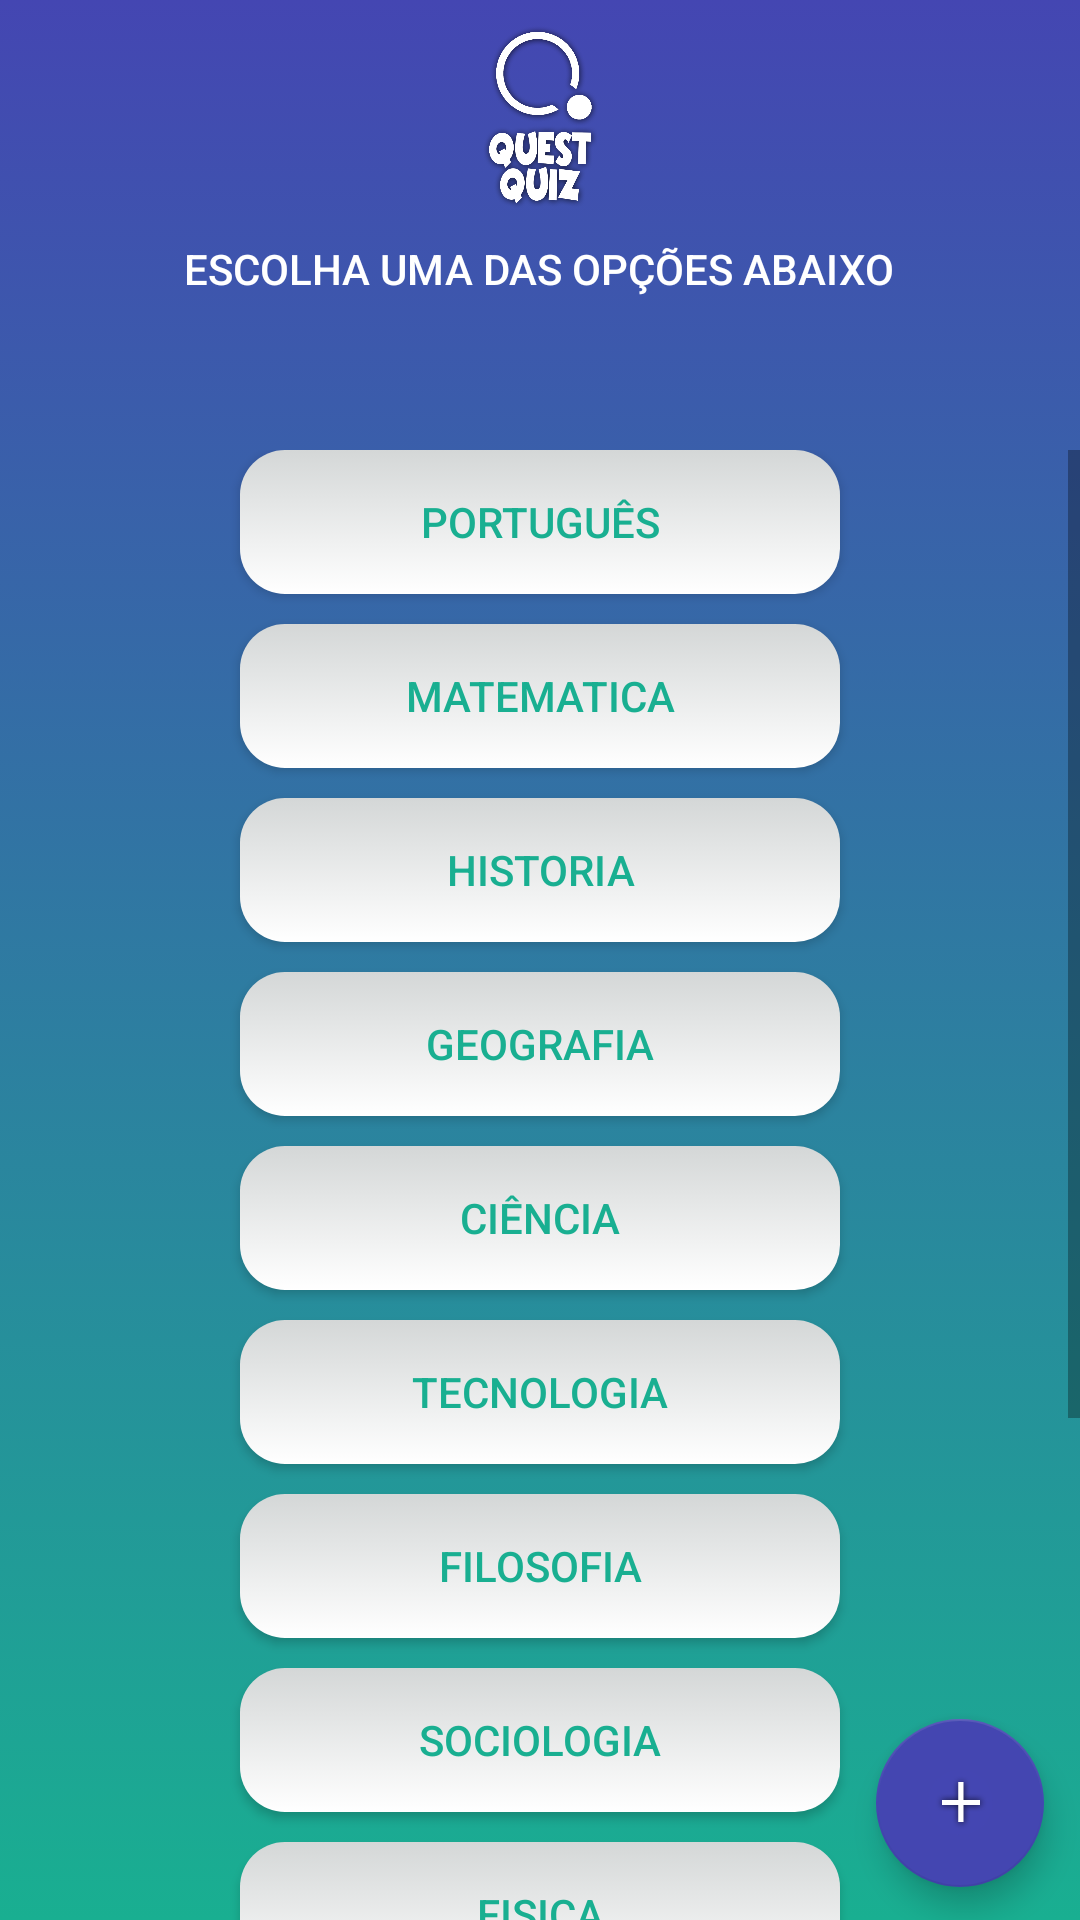

Android layout source for this screen:
<!-- AndroidManifest.xml: application theme AppTheme -->
<!-- res/layout/fragment_home.xml -->
<?xml version="1.0" encoding="utf-8"?>
<RelativeLayout xmlns:android="http://schemas.android.com/apk/res/android"
    xmlns:app="http://schemas.android.com/apk/res-auto"
    android:layout_width="match_parent"
    android:layout_height="match_parent"
    android:background="@drawable/gradient">

    <ScrollView
          android:layout_width="match_parent"
          android:layout_height="match_parent"
          android:layout_marginTop="150dp"
          android:layout_centerHorizontal="true">

              <LinearLayout
                  android:gravity="center_horizontal"
                  android:layout_width="match_parent"
                  android:layout_height="wrap_content"
                  android:orientation="vertical">

                  <Button
                      android:id="@+id/btn_por"
                      android:layout_width="200dp"
                      android:layout_height="wrap_content"
                      android:layout_marginEnd="8dp"
                      android:layout_marginStart="8dp"
                      android:layout_marginTop="0dp"
                      android:background="@drawable/borda_btn2"
                      android:elevation="5dp"
                      android:shadowRadius="@integer/google_play_services_version"
                      android:text="Português"
                      android:textAppearance="@android:style/TextAppearance.DeviceDefault.Widget.Button"
                      android:textColor="@color/navbar" />

                  <Button
                      android:id="@+id/btn_mat"
                      android:layout_width="200dp"
                      android:layout_height="wrap_content"
                      android:layout_marginEnd="8dp"
                      android:layout_marginStart="8dp"
                      android:layout_marginTop="10dp"
                      android:background="@drawable/borda_btn2"
                      android:elevation="5dp"
                      android:shadowRadius="@integer/google_play_services_version"
                      android:text="Matematica"
                      android:textAppearance="@android:style/TextAppearance.DeviceDefault.Widget.Button"
                      android:textColor="@color/navbar" />

                  <Button
                      android:id="@+id/btn_his"
                      android:layout_width="200dp"
                      android:layout_height="wrap_content"
                      android:layout_marginEnd="8dp"
                      android:layout_marginStart="8dp"
                      android:layout_marginTop="10dp"
                      android:background="@drawable/borda_btn2"
                      android:elevation="5dp"
                      android:shadowRadius="@integer/google_play_services_version"
                      android:text="Historia"
                      android:textAppearance="@android:style/TextAppearance.DeviceDefault.Widget.Button"
                      android:textColor="@color/navbar" />

                  <Button
                      android:id="@+id/btn_geo"
                      android:layout_width="200dp"
                      android:layout_height="wrap_content"
                      android:layout_marginEnd="8dp"
                      android:layout_marginStart="8dp"
                      android:layout_marginTop="10dp"
                      android:background="@drawable/borda_btn2"
                      android:elevation="5dp"
                      android:shadowRadius="@integer/google_play_services_version"
                      android:text="Geografia"
                      android:textAppearance="@android:style/TextAppearance.DeviceDefault.Widget.Button"
                      android:textColor="@color/navbar" />

                  <Button
                      android:id="@+id/btn_cie"
                      android:layout_width="200dp"
                      android:layout_height="wrap_content"
                      android:layout_marginEnd="8dp"
                      android:layout_marginStart="8dp"
                      android:layout_marginTop="10dp"
                      android:background="@drawable/borda_btn2"
                      android:elevation="5dp"
                      android:shadowRadius="@integer/google_play_services_version"
                      android:text="Ciência"
                      android:textAppearance="@android:style/TextAppearance.DeviceDefault.Widget.Button"
                      android:textColor="@color/navbar" />

                  <Button
                      android:id="@+id/btn_tec"
                      android:layout_width="200dp"
                      android:layout_height="wrap_content"
                      android:layout_marginEnd="8dp"
                      android:layout_marginStart="8dp"
                      android:layout_marginTop="10dp"
                      android:background="@drawable/borda_btn2"
                      android:elevation="5dp"
                      android:shadowRadius="@integer/google_play_services_version"
                      android:text="Tecnologia"
                      android:textAppearance="@android:style/TextAppearance.DeviceDefault.Widget.Button"
                      android:textColor="@color/navbar" />

                  <Button
                      android:id="@+id/btn_fil"
                      android:layout_width="200dp"
                      android:layout_height="wrap_content"
                      android:layout_marginEnd="8dp"
                      android:layout_marginStart="8dp"
                      android:layout_marginTop="10dp"
                      android:background="@drawable/borda_btn2"
                      android:elevation="5dp"
                      android:shadowRadius="@integer/google_play_services_version"
                      android:text="Filosofia"
                      android:textAppearance="@android:style/TextAppearance.DeviceDefault.Widget.Button"
                      android:textColor="@color/navbar" />

                  <Button
                      android:id="@+id/btn_soc"
                      android:layout_width="200dp"
                      android:layout_height="wrap_content"
                      android:layout_marginEnd="8dp"
                      android:layout_marginStart="8dp"
                      android:layout_marginTop="10dp"
                      android:background="@drawable/borda_btn2"
                      android:elevation="5dp"
                      android:shadowRadius="@integer/google_play_services_version"
                      android:text="Sociologia"
                      android:textAppearance="@android:style/TextAppearance.DeviceDefault.Widget.Button"
                      android:textColor="@color/navbar" />

                  <Button
                      android:id="@+id/btn_fis"
                      android:layout_width="200dp"
                      android:layout_height="wrap_content"
                      android:layout_marginEnd="8dp"
                      android:layout_marginStart="8dp"
                      android:layout_marginTop="10dp"
                      android:background="@drawable/borda_btn2"
                      android:elevation="5dp"
                      android:shadowRadius="@integer/google_play_services_version"
                      android:text="Fisica"
                      android:textAppearance="@android:style/TextAppearance.DeviceDefault.Widget.Button"
                      android:textColor="@color/navbar" />

                  <Button
                      android:id="@+id/btn_qui"
                      android:layout_width="200dp"
                      android:layout_height="wrap_content"
                      android:layout_marginEnd="8dp"
                      android:layout_marginStart="8dp"
                      android:layout_marginTop="10dp"
                      android:background="@drawable/borda_btn2"
                      android:elevation="5dp"
                      android:shadowRadius="@integer/google_play_services_version"
                      android:text="Quimica"
                      android:textAppearance="@android:style/TextAppearance.DeviceDefault.Widget.Button"
                      android:textColor="@color/navbar" />

                  <Button
                      android:id="@+id/btn_art"
                      android:layout_width="200dp"
                      android:layout_height="wrap_content"
                      android:layout_marginEnd="8dp"
                      android:layout_marginStart="8dp"
                      android:layout_marginTop="10dp"
                      android:background="@drawable/borda_btn2"
                      android:elevation="5dp"
                      android:shadowRadius="@integer/google_play_services_version"
                      android:text="Artes"
                      android:textAppearance="@android:style/TextAppearance.DeviceDefault.Widget.Button"
                      android:textColor="@color/navbar" />

                  <Button
                      android:id="@+id/btn_idi"
                      android:layout_width="200dp"
                      android:layout_height="wrap_content"
                      android:layout_marginEnd="8dp"
                      android:layout_marginStart="8dp"
                      android:layout_marginTop="10dp"
                      android:background="@drawable/borda_btn2"
                      android:elevation="5dp"
                      android:shadowRadius="@integer/google_play_services_version"
                      android:text="Idiomas"
                      android:textAppearance="@android:style/TextAppearance.DeviceDefault.Widget.Button"
                      android:textColor="@color/navbar" />
                  <Button
                      android:id="@+id/btn_conhec"
                      android:layout_width="200dp"
                      android:layout_height="wrap_content"
                      android:layout_marginEnd="8dp"
                      android:layout_marginStart="8dp"
                      android:layout_marginTop="10dp"
                      android:shadowRadius="@integer/google_play_services_version"
                      android:background="@drawable/borda_btn2"
                      android:elevation="5dp"
                      android:text="Conhecimentos Gerais"
                      android:textAppearance="@android:style/TextAppearance.DeviceDefault.Widget.Button"
                      android:textColor="@color/navbar" />

              </LinearLayout>

      </ScrollView>

    <TextView
        android:id="@+id/te"
        android:layout_width="wrap_content"
        android:layout_height="wrap_content"
        android:layout_below="@+id/imgview_title"
        android:layout_centerHorizontal="true"
        android:autoSizeTextType="uniform"
        android:text="Escolha uma das opções abaixo"
        android:textAppearance="@android:style/TextAppearance.DeviceDefault.Widget.Button"
        android:textColor="@android:color/white" />

    <ImageView
        android:id="@+id/imgview_title"
        android:layout_width="80dp"
        android:layout_height="80dp"
        android:layout_alignParentTop="true"
        android:layout_centerHorizontal="true"
        app:srcCompat="@drawable/banner" />

    <android.support.design.widget.FloatingActionButton
        android:id="@+id/btn_flutuante"
        android:layout_width="60dp"
        android:layout_height="70dp"
        android:layout_alignParentBottom="true"
        android:layout_alignParentEnd="true"
        android:layout_marginBottom="11dp"
        android:layout_marginEnd="12dp"
        android:clickable="true"
        android:onClick="openCadastroPerguntas"
        app:backgroundTint="#4446b1"
        app:srcCompat="@drawable/btn_add" />


</RelativeLayout>
<!-- resources referenced by this layout -->
<resources>
  <color name="navbar">#19af91</color>
  <!-- drawable banner: png bitmap (drawable, 123451 bytes) -->
  <!-- drawable borda_btn2 (drawable) -->
  <?xml version="1.0" encoding="utf-8"?>
  <selector xmlns:android="http://schemas.android.com/apk/res/android">
      <item>
          <shape android:shape="rectangle">
              <gradient android:startColor="#ffffff"
                  android:endColor="#d4d7d7" android:angle="90"/>
              <corners android:radius="15dp">
              </corners>
          </shape>
      </item>
  </selector>
  <!-- drawable btn_add: png bitmap (drawable, 46541 bytes) -->
  <!-- drawable gradient (drawable) -->
  <?xml version="1.0" encoding="utf-8"?>
  <selector xmlns:android="http://schemas.android.com/apk/res/android">
      <item>
          <shape android:shape="rectangle">
              <gradient android:startColor="#19af91"
                  android:endColor="#4446b2" android:angle="90"/>
          </shape>
      </item>
  </selector>
  <style name="AppTheme" parent="Theme.AppCompat.Light.NoActionBar">
          <item name="android:statusBarColor">@color/appbar</item>
          <item name="android:navigationBarColor">@color/navbar</item>
      </style>
  <color name="appbar">#4446b2</color>
</resources>
